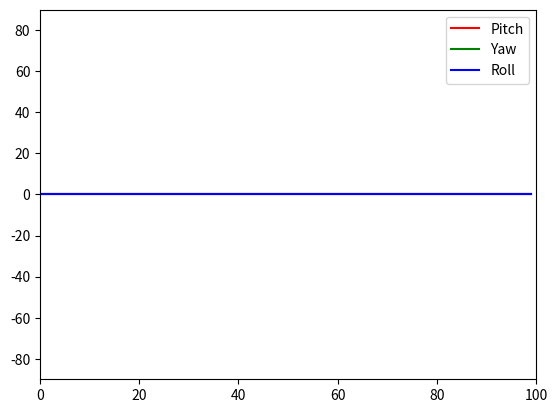

Recreate this plot in Python. (Note: this script raises an exception after producing the figure.)
#! /usr/bin/env python

import sys

import time
from numpy import arange
import matplotlib.pyplot as plt

PLOT_WIDTH=100
plt.axis([0, PLOT_WIDTH, -90, 90])
plt.ion()

pitch = [0] * PLOT_WIDTH
yaw = [0] * PLOT_WIDTH
roll = [0] * PLOT_WIDTH
pitch_graph, yaw_graph, roll_graph = plt.plot(pitch, 'r', yaw, 'g', roll, 'b')

plt.legend([pitch_graph, yaw_graph, roll_graph], ['Pitch', 'Yaw', 'Roll'])
plt.show()


while True:
    line = sys.stdin.readline()
    data = eval(line)
    if "face_0" in data:

        pitch.append(data["face_0"]["pitch"]-180)
        del pitch[0]
        pitch_graph.set_data(arange(0, len(pitch)), pitch)

        yaw.append(data["face_0"]["yaw"]-180)
        del yaw[0]
        yaw_graph.set_data(arange(0, len(yaw)), yaw)

        roll.append(data["face_0"]["roll"])
        del roll[0]
        roll_graph.set_data(arange(0, len(roll)), roll)

        plt.xlim([max(0,len(pitch) - PLOT_WIDTH), max(0,len(pitch) - PLOT_WIDTH) + PLOT_WIDTH])
        plt.draw()
        plt.pause(0.05)
    else:
        pitch.append(0)
        yaw.append(0)
        roll.append(0)

